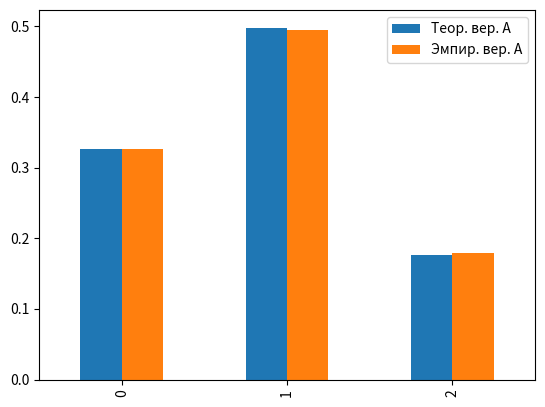
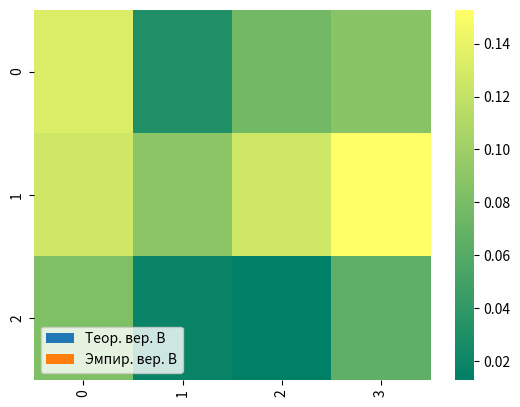

Source code (Python) for these figures, in order:
import numpy as np
import pandas as pd
import matplotlib.pyplot as plt
import seaborn as sns
import scipy.stats as stats


N, M = 3, 4
ITER_COUNT = 10000
Ai, Bj = [x for x in range(N)], [x for x in range(M)]


def getIndex(array):
    rand0_1 = np.random.random()
    index = len(array) - 1
    for x in array:
        if x >= rand0_1:
            index = array.index(x)
            break
    return index


def generateValue(Pij):
    sumEveryRow = [sum(x) for x in Pij]
    rowIntervals = [sum([sumEveryRow[t] for t in range(x + 1)]) for x in range(N)]
    rowIndex = getIndex(rowIntervals)

    normalizedRow = [x / sum(Pij[rowIndex]) for x in Pij[rowIndex]]
    columnIntervals = [sum([normalizedRow[t] for t in range(x + 1)]) for x in range(M)]
    colIndex = getIndex(columnIntervals)

    return (rowIndex, colIndex)


def getM(Pij, Ai, Bj):
    rowM = 0
    for i in range(N):
        for j in range(M):
            rowM += Ai[i] * Pij[i][j]

    colM = 0
    for j in range(M):
        for i in range(N):
            colM += Bj[j] * Pij[i][j]

    return (rowM, colM)


def showPlots(Pij, normalizedCountMatrix):
    theorProbabilityAi, theorProbabilityBj = np.sum(Pij, axis=1), np.sum(Pij, axis=0)
    empirProbabilityAi, empirProbabilityBj = np.sum(normalizedCountMatrix, axis=1), np.sum(normalizedCountMatrix,
                                                                                           axis=0)
    data = {'Теор. вер. A': theorProbabilityAi.tolist(), 'Эмпир. вер. A': empirProbabilityAi.tolist()}
    df = pd.DataFrame(data)
    df.plot(kind='bar')
    plt.show()

    data = {'Теор. вер. B': theorProbabilityBj.tolist(), 'Эмпир. вер. B': empirProbabilityBj.tolist()}
    df = pd.DataFrame(data)
    df.plot(kind='bar')
    plt.show()

    sns.heatmap(normalizedCountMatrix, cmap='summer')
    plt.show()


def showCorrelation(normalizedCountMatrix, empirMAi, empirMBj, empirDAi, empirDBj):
    M_AB = 0
    for i in range(N):
        for j in range(M):
            M_AB += normalizedCountMatrix[i][j] * Ai[i] * Bj[j]
    covariation = M_AB - empirMAi * empirMBj

    correlation = covariation / np.sqrt(empirDAi * empirDBj)
    print(f'Коэффициент корреляции = {correlation}\n')


def chi2(Pij, normalizedCountMatrix):
    chi = ITER_COUNT * np.sum(np.square(normalizedCountMatrix - Pij) / Pij)
    print(f'Коэффициент согласия Пирсона = {chi}')
    ppf = stats.chi2.ppf(0.95, Pij.shape[0] * Pij.shape[1] - 1)
    print(chi, '<' if chi < ppf else '>', ppf, '\n')
    pass


def intervalM(MA, DA, MB, DB):
    delta = stats.norm.ppf(0.975) * np.sqrt(DA) / np.sqrt(ITER_COUNT)
    print(f'Интервальная оценка мат. ожидания А: ({MA - delta}, {MA + delta})')
    delta = stats.norm.ppf(0.975) * np.sqrt(DB) / np.sqrt(ITER_COUNT)
    print(f'Интервальная оценка мат. ожидания B: ({MB - delta}, {MB + delta})')


def intervalD(DA, DB):
    leftDA = ITER_COUNT * DA / stats.chi2.isf(0.025, ITER_COUNT - 1)
    rightDA = ITER_COUNT * DA / stats.chi2.isf(0.975, ITER_COUNT - 1)
    print(f'Интервальная оценка дисперсии А: ({leftDA}, {rightDA})')
    leftDB = ITER_COUNT * DB / stats.chi2.isf(0.025, ITER_COUNT - 1)
    rightDB = ITER_COUNT * DB / stats.chi2.isf(0.975, ITER_COUNT - 1)
    print(f'Интервальная оценка дисперсии B: ({leftDB}, {rightDB})')


def main():
    Pij = np.random.rand(N, M)
    Pij = np.vectorize(lambda x: x / Pij.sum())(Pij)

    print('Теоретическая матрица распределения:')
    print(Pij)
    print()

    countMatrix = np.array([[0 for t in range(M)] for x in range(N)])
    for _ in range(ITER_COUNT):
        (i, j) = generateValue(Pij)
        countMatrix[i][j] += 1
    normalizedCountMatrix = np.vectorize(lambda x: x / countMatrix.sum())(countMatrix)

    print('Эмпирическая матрица распределения:')
    print(normalizedCountMatrix)
    print()

    theorMAi, theorMBj = getM(Pij, Ai, Bj)
    empirMAi, empirMBj = getM(normalizedCountMatrix, Ai, Bj)
    print(f'Теоретическое мат. ожидание A: {theorMAi}; Эмпирическое мат. ожидание A: {empirMAi}')
    print(f'Теоретическое мат. ожидание B: {theorMBj}; Эмпирическое мат. ожидание B: {empirMBj}\n')

    squareThearMAi, squareThearMBj = getM(Pij, [x ** 2 for x in Ai], [x ** 2 for x in Bj])
    theorDAi, theorDBj = squareThearMAi - theorMAi ** 2, squareThearMBj - theorMBj ** 2
    squareEmpirMAi, squareEmpirMBj = getM(normalizedCountMatrix, [x ** 2 for x in Ai], [x ** 2 for x in Bj])
    empirDAi, empirDBj = squareEmpirMAi - empirMAi ** 2, squareEmpirMBj - empirMBj ** 2
    print(f'Теоретическая дисперсия A: {theorDAi}; Эмпирическая дисперсия A: {empirDAi}')
    print(f'Теоретическая дисперсия B: {theorDBj}; Эмпирическая дисперсия B: {empirDBj}\n')

    showPlots(Pij, normalizedCountMatrix)
    showCorrelation(normalizedCountMatrix, empirMAi, empirMBj, empirDAi, empirDBj)
    chi2(Pij, normalizedCountMatrix)
    intervalM(empirMAi, empirDAi, empirMBj, empirDBj)
    intervalD(empirDAi, empirDBj)


if __name__ == '__main__':
    main()
